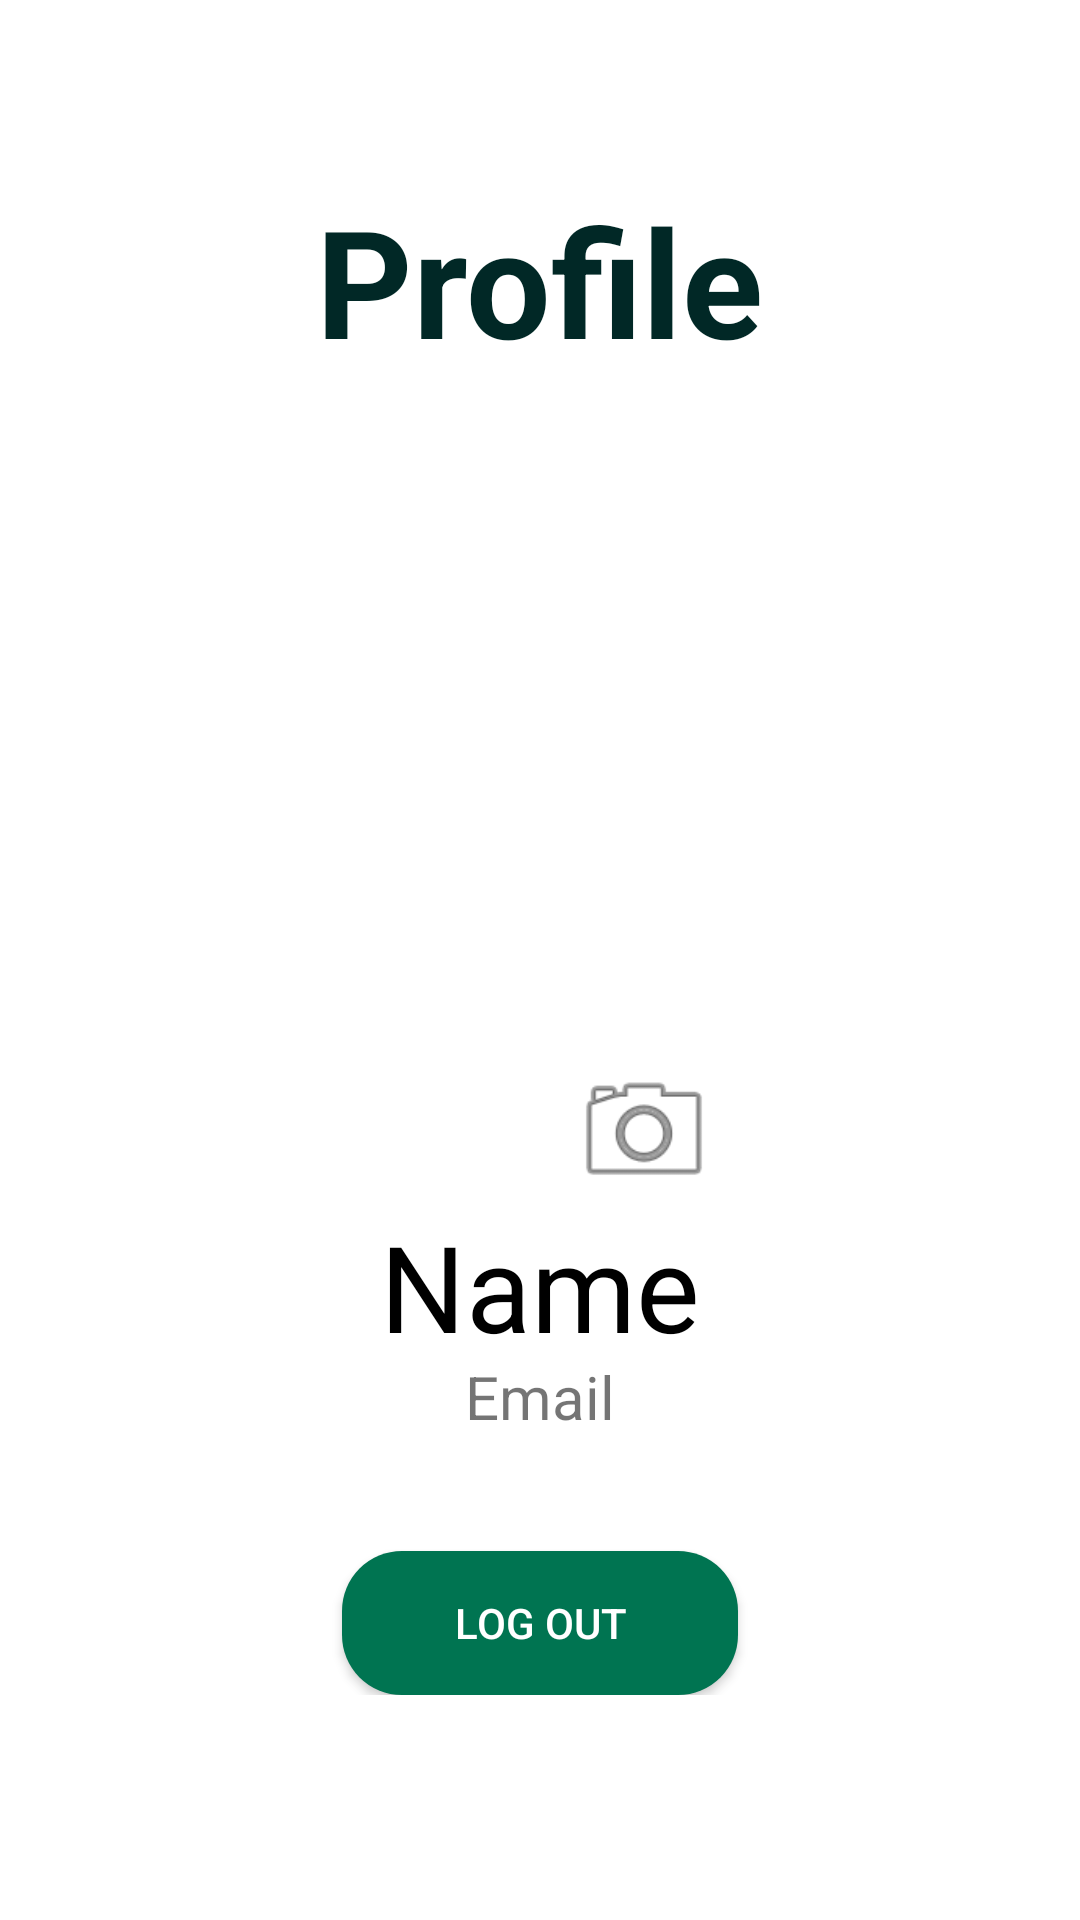

Android layout source for this screen:
<!-- AndroidManifest.xml: application theme Theme.EcoStyle -->
<!-- res/layout/activity_profile.xml -->
<?xml version="1.0" encoding="utf-8"?>
<androidx.constraintlayout.widget.ConstraintLayout xmlns:android="http://schemas.android.com/apk/res/android"
    xmlns:app="http://schemas.android.com/apk/res-auto"
    xmlns:tools="http://schemas.android.com/tools"
    android:id="@+id/main"
    android:background="@color/white"
    android:layout_width="match_parent"
    android:layout_height="match_parent"
    tools:context=".Activity.AuthActivity">

    <LinearLayout
        android:layout_width="0dp"
        android:layout_height="wrap_content"
        android:layout_marginStart="16dp"
        android:layout_marginEnd="16dp"
        android:layout_marginTop="50dp"
        android:gravity="center"
        android:orientation="vertical"
        app:layout_constraintEnd_toEndOf="parent"
        app:layout_constraintHorizontal_bias="0.0"
        app:layout_constraintStart_toStartOf="parent"
        app:layout_constraintTop_toTopOf="parent"
        app:layout_goneMarginTop="200dp">

        <TextView
            android:layout_width="wrap_content"
            android:layout_height="wrap_content"
            android:padding="10dp"
            android:text="Profile"
            android:textColor="@color/dark_green"
            android:textSize="50dp"
            android:textStyle="bold" />


        <com.google.android.material.imageview.ShapeableImageView
            android:id="@+id/profileImage"
            android:layout_width="250dp"
            android:layout_height="250dp"
            android:contentDescription="Imagen de perfil"
            android:scaleType="centerCrop"
            app:layout_constraintTop_toBottomOf="@id/btnCamara"
            app:layout_constraintEnd_toEndOf="parent"
            app:layout_constraintStart_toStartOf="parent"
            app:shapeAppearanceOverlay="@style/CircleImageView"
            tools:srcCompat="@tools:sample/avatars" />


        <Button
            android:id="@+id/btnCamara"
            android:layout_width="50dp"
            android:layout_height="50dp"
            android:background="@android:drawable/ic_menu_camera"
            android:textColor="@color/white"
            android:text="-"
            app:layout_constraintTop_toBottomOf="@id/profileImage"
            app:layout_constraintEnd_toEndOf="@id/profileImage"
            android:layout_marginEnd="-35dp"
            android:layout_marginTop="-35dp" />


        <TextView
            android:id="@+id/nameTextView"
            android:layout_width="match_parent"
            android:layout_height="50dp"
            android:gravity="center_horizontal"
            android:paddingHorizontal="25dp"
            android:textColor="@color/black"
            android:text="Name"
            android:textSize="40dp" /> 

        <TextView
            android:id="@+id/emailTextView"
            android:layout_width="match_parent"
            android:layout_height="35dp"
            android:gravity="center_horizontal"
            android:paddingHorizontal="15dp"
            android:layout_marginBottom="30dp"
            android:text="Email"
            android:textSize="20dp" />



        <Button
            android:id="@+id/logOutButton"
            android:layout_width="132dp"
            android:layout_height="wrap_content"
            android:layout_weight="120"
            android:background="@drawable/rounded_lima_green"
            android:text="Log Out"
            android:textColor="@color/white" />

    </LinearLayout>

</androidx.constraintlayout.widget.ConstraintLayout>
<!-- resources referenced by this layout -->
<resources>
  <color name="black">#FF000000</color>
  <color name="dark_green">#012826</color>
  <color name="white">#FFFFFFFF</color>
  <!-- drawable rounded_lima_green (drawable) -->
  <?xml version="1.0" encoding="utf-8"?>
  <shape xmlns:android="http://schemas.android.com/apk/res/android">
      <solid android:color="@color/lima_green" />
      <corners android:radius="20dp" />
  </shape>
  <style name="CircleImageView" parent="">
          <item name="cornerFamily">rounded</item>
          <item name="cornerSize">50%</item>
      </style>
  <style name="Theme.EcoStyle" parent="Base.Theme.EcoStyle" />
  <color name="lima_green">#007451</color>
  <style name="Base.Theme.EcoStyle" parent="Theme.AppCompat.Light.DarkActionBar">
          
           <item name="colorPrimary">#012826</item>
          <item name="colorPrimaryDark">#012826</item>
          <item name="windowActionBar">false </item>
          <item name="windowNoTitle">true </item>
  
  
      </style>
</resources>
